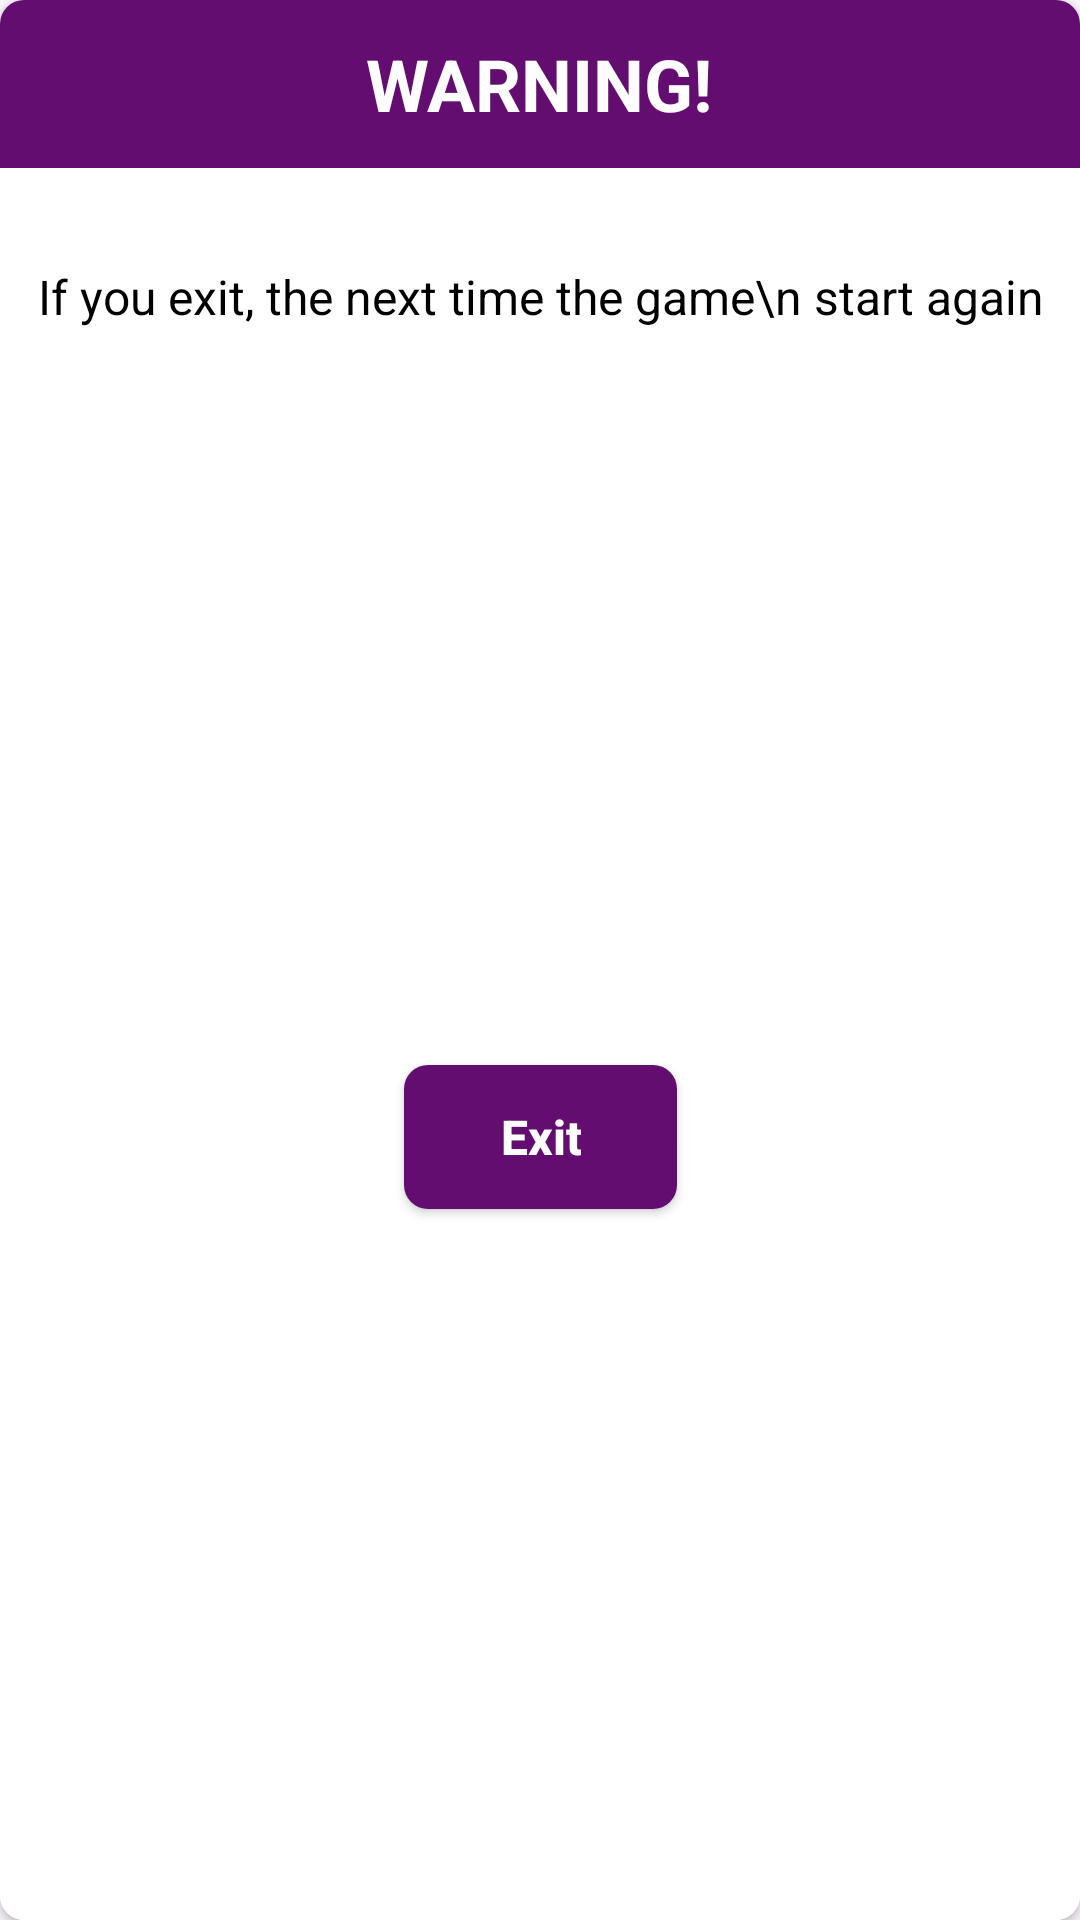

Android layout source for this screen:
<!-- AndroidManifest.xml: application theme Theme.MemoGame -->
<!-- res/layout/dialog_continue.xml -->
<?xml version="1.0" encoding="utf-8"?>
<androidx.cardview.widget.CardView

    xmlns:android="http://schemas.android.com/apk/res/android"
    xmlns:app="http://schemas.android.com/apk/res-auto"
    android:layout_width="match_parent"
    app:cardCornerRadius="8dp"
    android:layout_marginHorizontal="24dp"
    android:background="@drawable/bg_card2"
    android:layout_height="wrap_content">
    <androidx.constraintlayout.widget.ConstraintLayout
        android:layout_width="match_parent"
        android:background="@color/white"
        android:layout_height="match_parent">
        <FrameLayout
            android:id="@+id/status"
            app:layout_constraintTop_toTopOf="parent"
            android:background="#630D71"
            android:layout_width="match_parent"
            android:layout_height="56dp">
            <TextView
                android:layout_width="wrap_content"
                android:layout_height="wrap_content"
                android:layout_gravity="center"
                android:gravity="center"
                android:textColor="@color/white"
                android:textStyle="bold"
                android:text="WARNING!"
                android:textSize="24sp"/>
            <ImageView
                android:id="@+id/check"
                android:layout_width="32dp"
                android:layout_height="32dp"
                android:layout_gravity="center|end"
                android:background="@drawable/plus"
                android:layout_margin="16dp"
                android:backgroundTint="@color/white"
                android:rotation="45"/>
        </FrameLayout>

        <TextView
            android:id="@+id/txt"
            android:layout_marginTop="32dp"
            android:layout_width="wrap_content"
            android:layout_height="wrap_content"
            android:textColor="@color/black"
            android:textSize="16sp"
            android:gravity="center"
            app:layout_constraintTop_toBottomOf="@id/status"
            app:layout_constraintLeft_toLeftOf="parent"
            app:layout_constraintRight_toRightOf="parent"
            android:text="If you exit, the next time the game\n start again"/>
        <androidx.appcompat.widget.AppCompatButton
            android:id="@+id/exit"
            style="@style/buttonStyle"
            android:layout_width="wrap_content"
            android:layout_height="48dp"
            android:layout_marginBottom="24dp"
            android:background="@drawable/bg_dialog2"
            android:backgroundTint="#630D71"
            android:paddingHorizontal="32dp"
            android:elevation="3dp"
            android:inputType="text"
            android:text="Exit"
            android:layout_marginTop="32dp"
            app:layout_constraintTop_toBottomOf="@id/txt"
            app:layout_constraintBottom_toBottomOf="parent"
            app:layout_constraintLeft_toLeftOf="parent"
            app:layout_constraintRight_toRightOf="parent" />
    </androidx.constraintlayout.widget.ConstraintLayout>
</androidx.cardview.widget.CardView>
<!-- resources referenced by this layout -->
<resources>
  <color name="black">#FF000000</color>
  <color name="white">#FFFFFFFF</color>
  <!-- drawable bg_card2: png bitmap (drawable, 79149 bytes) -->
  <!-- drawable bg_dialog2 (drawable) -->
  <?xml version="1.0" encoding="utf-8"?>
  <shape xmlns:android="http://schemas.android.com/apk/res/android">
      <corners android:radius="8dp"/>
      <solid android:color="@color/test"/>
  </shape>
  <style name="buttonStyle">
          <item name="android:textColor">@color/white</item>
          <item name="android:textStyle">bold</item>
          <item name="android:textSize">16sp</item>
      </style>
  <style name="Theme.MemoGame" parent="Base.Theme.MemoGame" />
  <color name="test">#040026</color>
  <style name="Base.Theme.MemoGame" parent="Theme.Material3.DayNight.NoActionBar">
          
          
      </style>
</resources>
